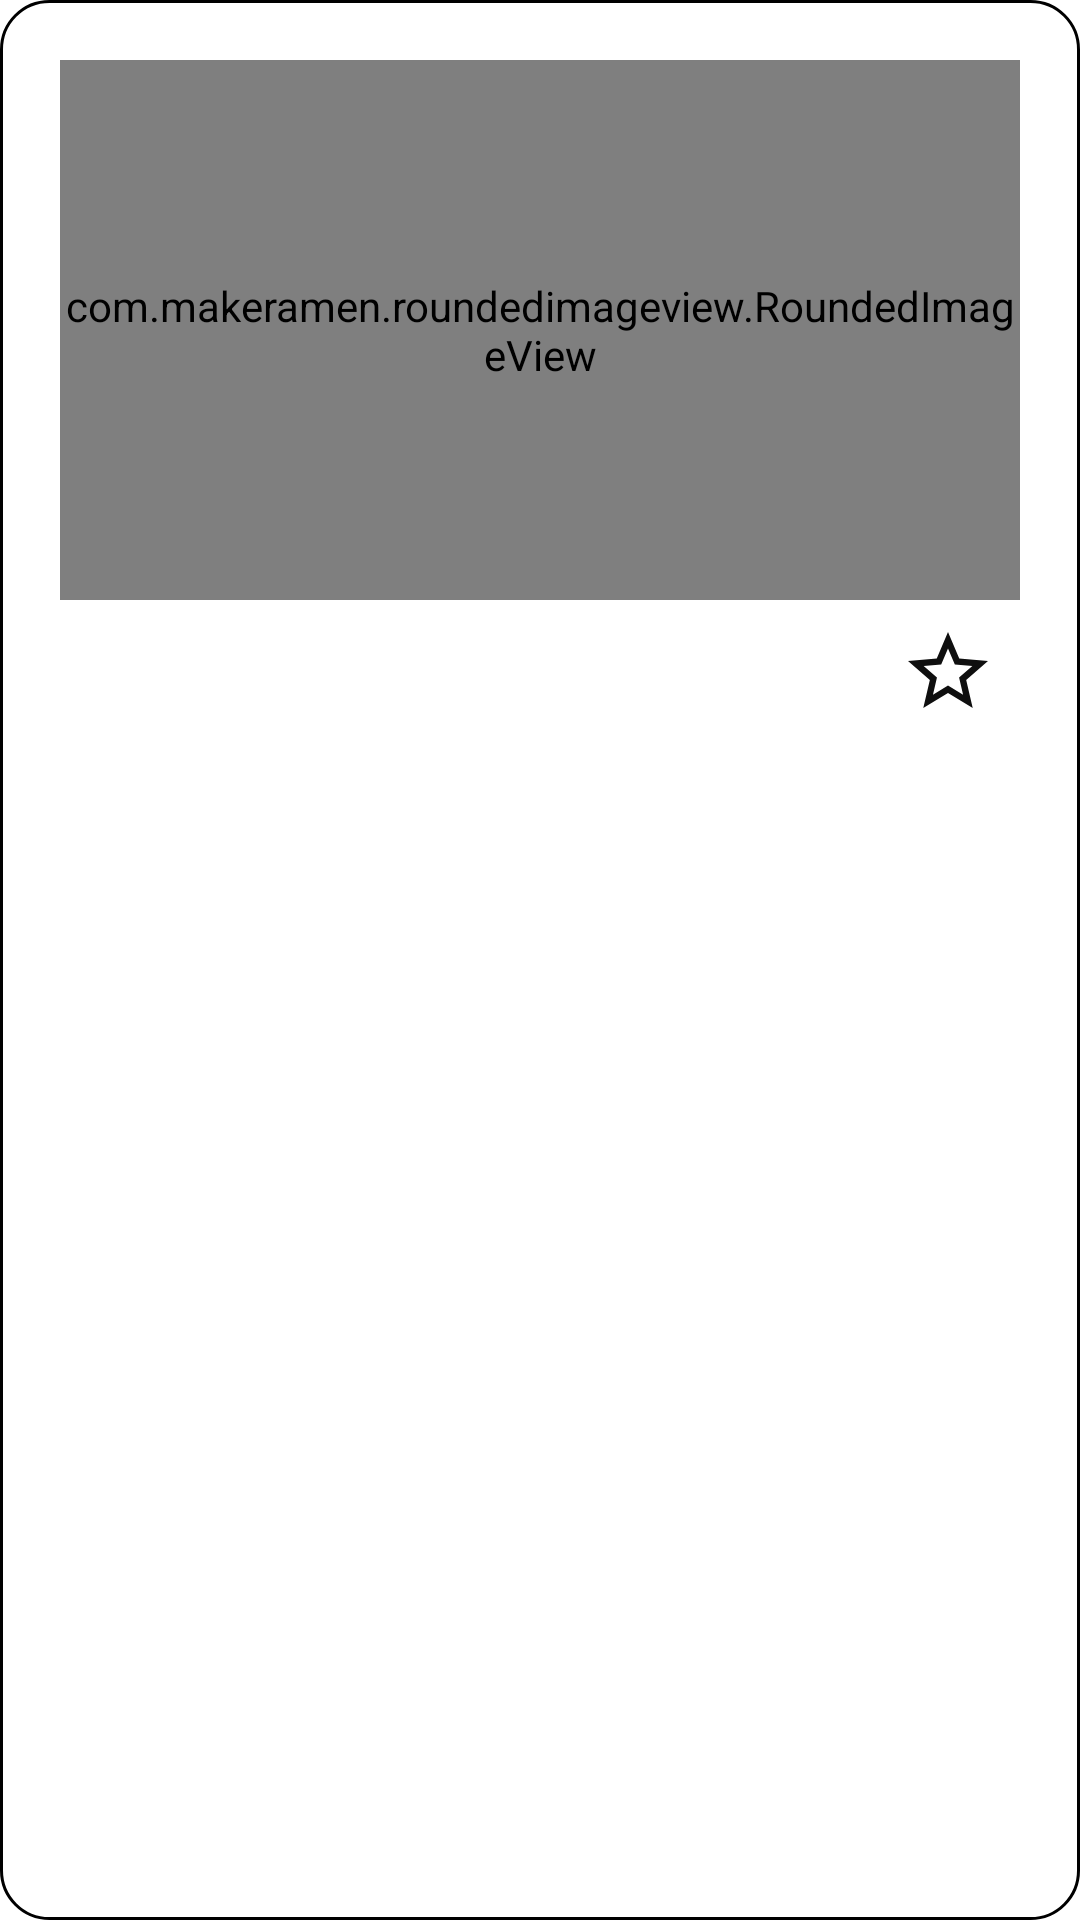

Write the Android layout XML for this screen, with the resource values it uses.
<!-- AndroidManifest.xml: application theme Theme.CatBreeds -->
<!-- res/layout/favorites_item.xml -->
<?xml version="1.0" encoding="utf-8"?>
<layout xmlns:android="http://schemas.android.com/apk/res/android"
    xmlns:app="http://schemas.android.com/apk/res-auto"
    xmlns:tools="http://schemas.android.com/tools">

    <data>

        <variable
            name="item"
            type="com.suatzengin.catbreeds.domain.model.CatBreed" />
    </data>

    <androidx.constraintlayout.widget.ConstraintLayout
        android:id="@+id/favorite_row"
        android:layout_width="match_parent"
        android:layout_height="wrap_content"
        android:layout_margin="8dp"
        android:background="@drawable/item_background"
        android:padding="4dp"
        app:sendDataFromFavoritesToDetail="@{item}">

        <com.makeramen.roundedimageview.RoundedImageView
            android:id="@+id/cat_image_favorite"
            android:layout_width="match_parent"
            android:layout_height="180dp"
            android:layout_margin="16dp"
            android:scaleType="centerCrop"
            android:src="@mipmap/ic_launcher"
            app:imageUrl="@{item.imageUrl}"
            app:layout_constraintEnd_toEndOf="parent"
            app:layout_constraintStart_toStartOf="parent"
            app:layout_constraintTop_toTopOf="parent"
            app:riv_corner_radius="5dip"
            app:riv_mutate_background="true"
            app:riv_oval="false" />

        <TextView
            android:id="@+id/catBreedTv"
            style="@style/TextAppearance.AppCompat.Body2"
            android:layout_width="wrap_content"
            android:layout_height="wrap_content"
            android:layout_marginStart="16dp"
            android:layout_marginTop="12dp"
            android:text="@{item.name}"
            android:textSize="20sp"
            app:layout_constraintStart_toStartOf="parent"
            app:layout_constraintTop_toBottomOf="@id/cat_image_favorite"
            tools:text="Bengal kedisi" />

        <CheckBox
            android:id="@+id/favorite_checkbox"
            android:layout_width="wrap_content"
            android:layout_height="wrap_content"
            android:layout_marginEnd="16dp"
            android:button="@drawable/selector_favorites_list"
            app:layout_constraintEnd_toEndOf="parent"
            app:layout_constraintTop_toBottomOf="@id/cat_image_favorite"
            app:useMaterialThemeColors="false" />

    </androidx.constraintlayout.widget.ConstraintLayout>
</layout>
<!-- resources referenced by this layout -->
<resources>
  <!-- drawable item_background (drawable) -->
  <?xml version="1.0" encoding="utf-8"?>
  <shape
      xmlns:android="http://schemas.android.com/apk/res/android">
  
      <solid android:color="@color/white"/>
      <stroke android:width="1dp" android:color="@color/lightGray"/>
      <corners android:radius="16dp"/>
  
  </shape>
  <!-- drawable selector_favorites_list (drawable) -->
  <?xml version="1.0" encoding="utf-8"?>
  <selector xmlns:android="http://schemas.android.com/apk/res/android">
  
      <item
          android:drawable="@drawable/ic_outline_star"
          android:state_checked="false" />
      <item
          android:drawable="@drawable/ic_star_selected"
          android:state_checked="true" />
  
      <item
          android:drawable="@drawable/ic_outline_star" />
  </selector>
  <style name="Theme.CatBreeds" parent="Theme.MaterialComponents.DayNight.DarkActionBar">
          
          <item name="colorPrimary">?attr/colorSecondaryVariant</item>
          <item name="colorPrimaryVariant">@color/purple_700</item>
          <item name="colorOnPrimary">@color/white</item>
          
          <item name="colorSecondary">@color/teal_200</item>
          <item name="colorSecondaryVariant">@color/teal_700</item>
          <item name="colorOnSecondary">@color/black</item>
          
          <item name="android:statusBarColor" tools:targetApi="l">?attr/colorSecondaryVariant</item>
          
  
      </style>
  <!-- drawable ic_outline_star (drawable) -->
  <vector xmlns:android="http://schemas.android.com/apk/res/android"
      android:width="32dp"
      android:height="32dp"
      android:alpha="0.94"
      android:viewportWidth="24"
      android:viewportHeight="24">
      <path
          android:fillColor="@android:color/black"
          android:pathData="M22,9.24l-7.19,-0.62L12,2 9.19,8.63 2,9.24l5.46,4.73L5.82,21 12,17.27 18.18,21l-1.63,-7.03L22,9.24zM12,15.4l-3.76,2.27 1,-4.28 -3.32,-2.88 4.38,-0.38L12,6.1l1.71,4.04 4.38,0.38 -3.32,2.88 1,4.28L12,15.4z" />
  </vector>
  <!-- drawable ic_star_selected (drawable) -->
  <vector xmlns:android="http://schemas.android.com/apk/res/android"
      android:width="32dp"
      android:height="32dp"
      android:viewportWidth="24"
      android:viewportHeight="24">
      <path
          android:fillColor="#FFB74D"
          android:pathData="M12,17.27L18.18,21l-1.64,-7.03L22,9.24l-7.19,-0.61L12,2 9.19,8.63 2,9.24l5.46,4.73L5.82,21z" />
  </vector>
  <!-- not gathered from this repository: default colours our renderer supplied (Android Studio template values) -->
  <color name="purple_700">#FF3700B3</color>
  <color name="teal_200">#FF03DAC5</color>
  <color name="teal_700">#FF018786</color>
  <color name="black">#FF000000</color>
  <color name="white">#FFFFFFFF</color>
</resources>
